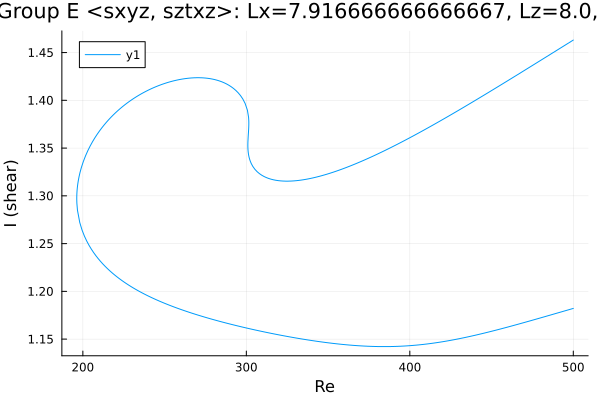

The data file committed next to this chart (first rows):
Re, shear
500.0, 1.463
499, 1.462
497.6, 1.461
496.2, 1.459
494.8, 1.458
493.4, 1.456
491.9, 1.455
490.5, 1.453
489.1, 1.451
487.7, 1.45
486.3, 1.448
484.9, 1.447
483.5, 1.445
482, 1.444
480.6, 1.442
479.2, 1.441
477.8, 1.439
476.4, 1.438
475, 1.436
473.6, 1.435
472.1, 1.433
470.7, 1.432
469.3, 1.43
467.9, 1.429
466.5, 1.427
465.1, 1.426
463.7, 1.424
462.2, 1.423
460.8, 1.422
459.4, 1.42
458, 1.419
456.6, 1.417
455.2, 1.416
453.8, 1.414
452.3, 1.413
450.9, 1.411
449.5, 1.41
448.1, 1.408
446.7, 1.407
445.3, 1.405
443.9, 1.404
442.4, 1.402
441, 1.401
439.6, 1.399
438.2, 1.398
436.8, 1.397
435.4, 1.395
434, 1.394
432.5, 1.392
431.1, 1.391
429.7, 1.389
428.3, 1.388
426.9, 1.387
425.5, 1.385
424.1, 1.384
422.6, 1.382
421.2, 1.381
419.8, 1.38
418.4, 1.378
417, 1.377
... 517 more rows
